Image classification data set "eyes" (Kyoeun33/yawm1 on GitHub). Class labels (2): closed, open.

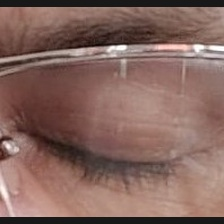
Label: closed

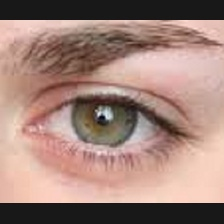
Label: open

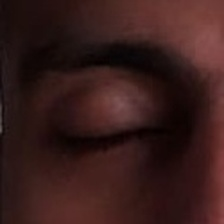
Label: closed

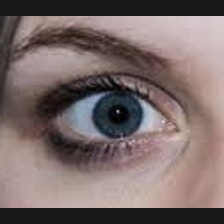
Label: open

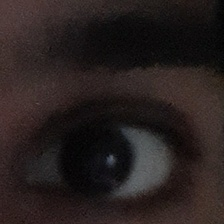
Label: open

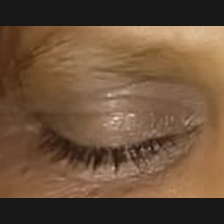
Label: closed
